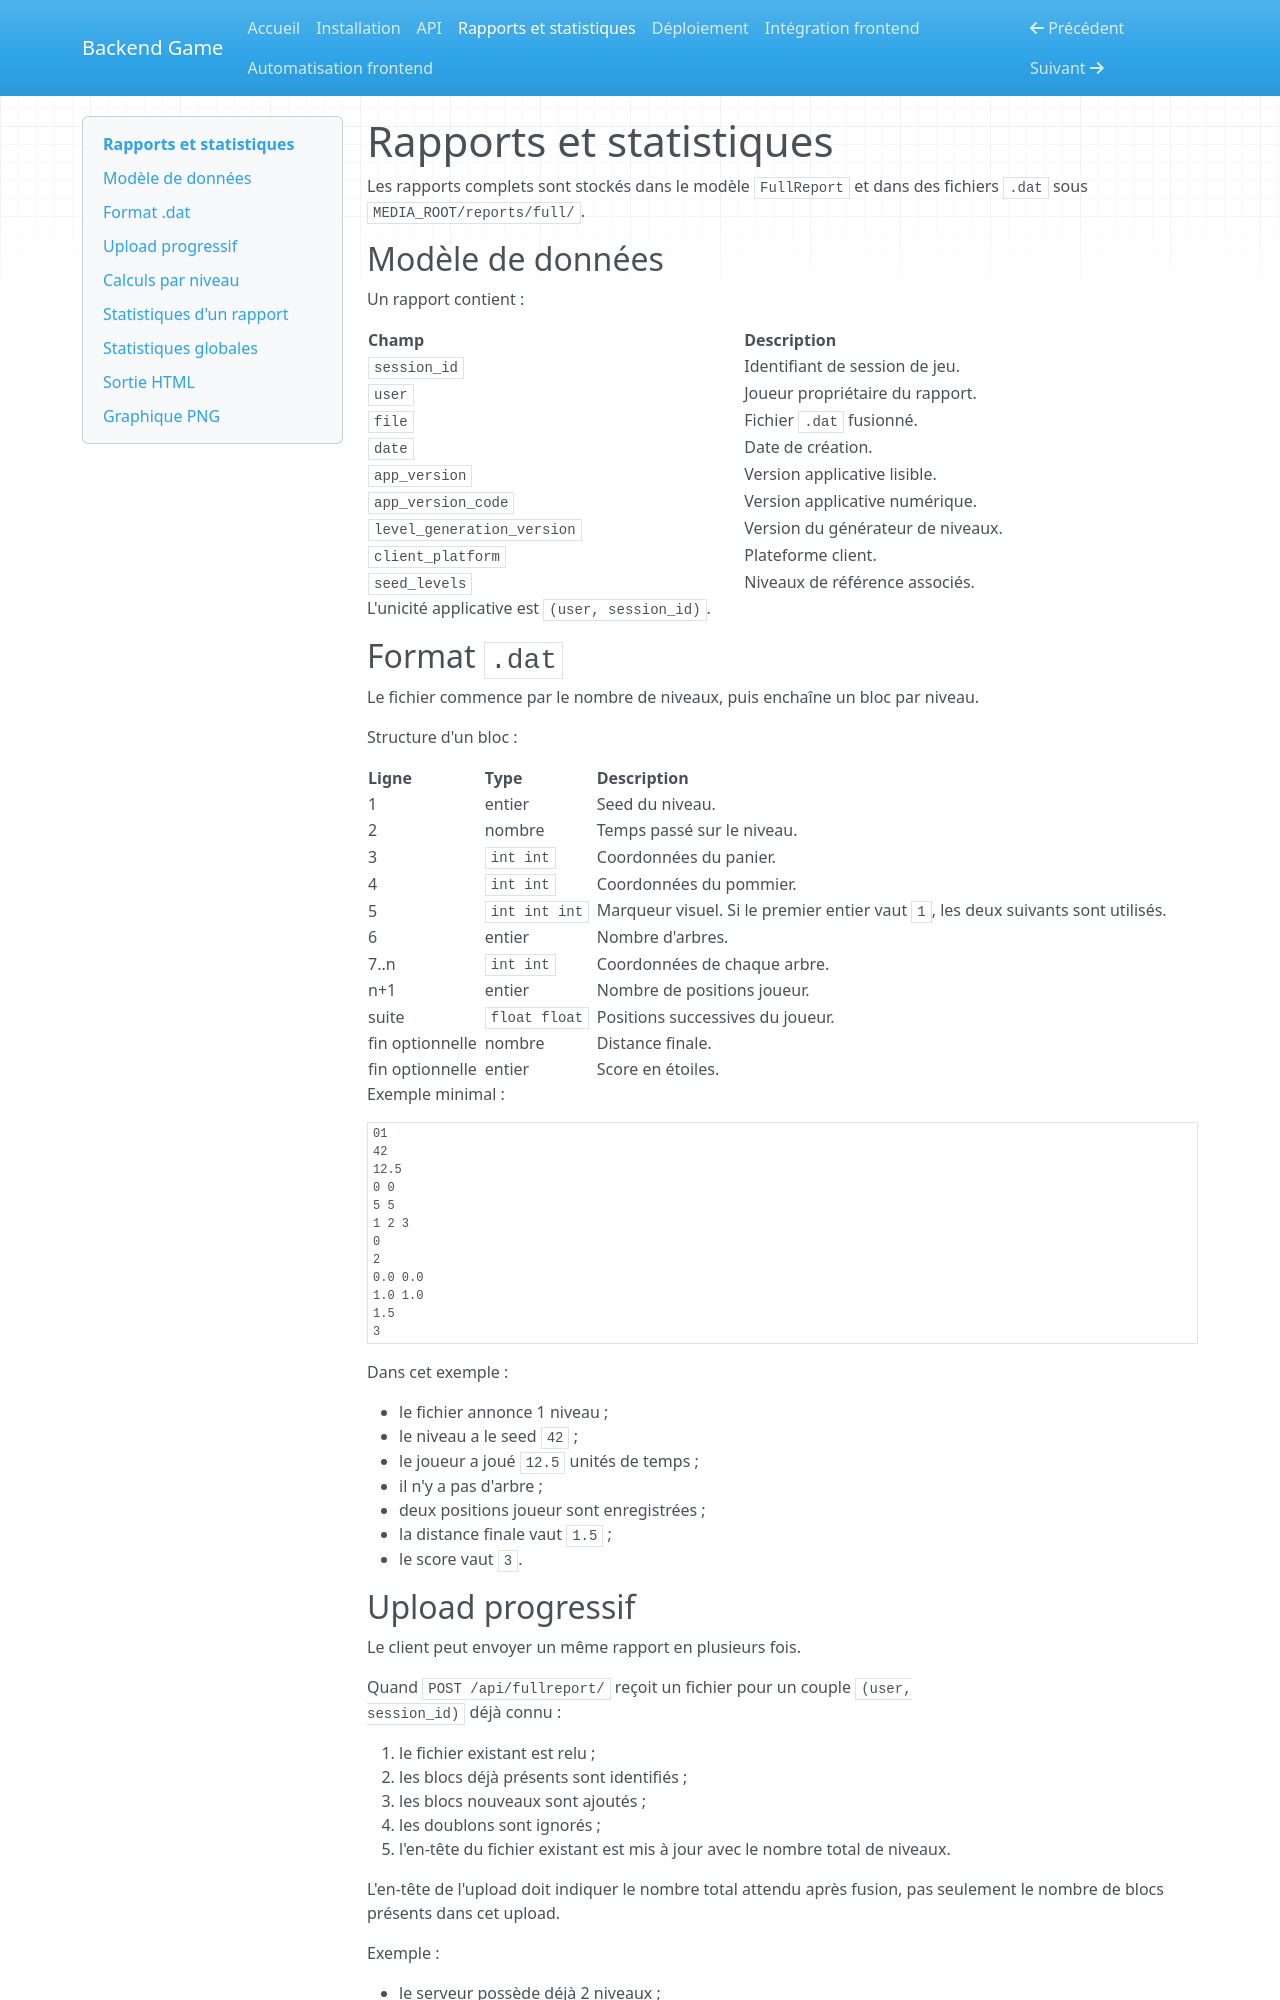

repository: TomBoreux/Backend_Apple_game · page: reports/index.html · generator: mkdocs

# Rapports et statistiques

Les rapports complets sont stockés dans le modèle `FullReport` et dans des
fichiers `.dat` sous `MEDIA_ROOT/reports/full/`.

## Modèle de données

Un rapport contient :

| Champ | Description |
| --- | --- |
| `session_id` | Identifiant de session de jeu. |
| `user` | Joueur propriétaire du rapport. |
| `file` | Fichier `.dat` fusionné. |
| `date` | Date de création. |
| `app_version` | Version applicative lisible. |
| `app_version_code` | Version applicative numérique. |
| `level_generation_version` | Version du générateur de niveaux. |
| `client_platform` | Plateforme client. |
| `seed_levels` | Niveaux de référence associés. |

L'unicité applicative est `(user, session_id)`.

## Format `.dat`

Le fichier commence par le nombre de niveaux, puis enchaîne un bloc par niveau.

Structure d'un bloc :

| Ligne | Type | Description |
| --- | --- | --- |
| 1 | entier | Seed du niveau. |
| 2 | nombre | Temps passé sur le niveau. |
| 3 | `int int` | Coordonnées du panier. |
| 4 | `int int` | Coordonnées du pommier. |
| 5 | `int int int` | Marqueur visuel. Si le premier entier vaut `1`, les deux suivants sont utilisés. |
| 6 | entier | Nombre d'arbres. |
| 7..n | `int int` | Coordonnées de chaque arbre. |
| n+1 | entier | Nombre de positions joueur. |
| suite | `float float` | Positions successives du joueur. |
| fin optionnelle | nombre | Distance finale. |
| fin optionnelle | entier | Score en étoiles. |

Exemple minimal :

```text
01
42
12.5
0 0
5 5
1 2 3
0
2
0.0 0.0
1.0 1.0
1.5
3
```

Dans cet exemple :

- le fichier annonce 1 niveau ;
- le niveau a le seed `42` ;
- le joueur a joué `12.5` unités de temps ;
- il n'y a pas d'arbre ;
- deux positions joueur sont enregistrées ;
- la distance finale vaut `1.5` ;
- le score vaut `3`.

## Upload progressif

Le client peut envoyer un même rapport en plusieurs fois.

Quand `POST /api/fullreport/` reçoit un fichier pour un couple `(user,
session_id)` déjà connu :

1. le fichier existant est relu ;
2. les blocs déjà présents sont identifiés ;
3. les blocs nouveaux sont ajoutés ;
4. les doublons sont ignorés ;
5. l'en-tête du fichier existant est mis à jour avec le nombre total de niveaux.

L'en-tête de l'upload doit indiquer le nombre total attendu après fusion, pas
seulement le nombre de blocs présents dans cet upload.

Exemple :

- le serveur possède déjà 2 niveaux ;
- le client envoie 1 nouveau niveau ;
- l'en-tête de l'upload doit annoncer `3`.
